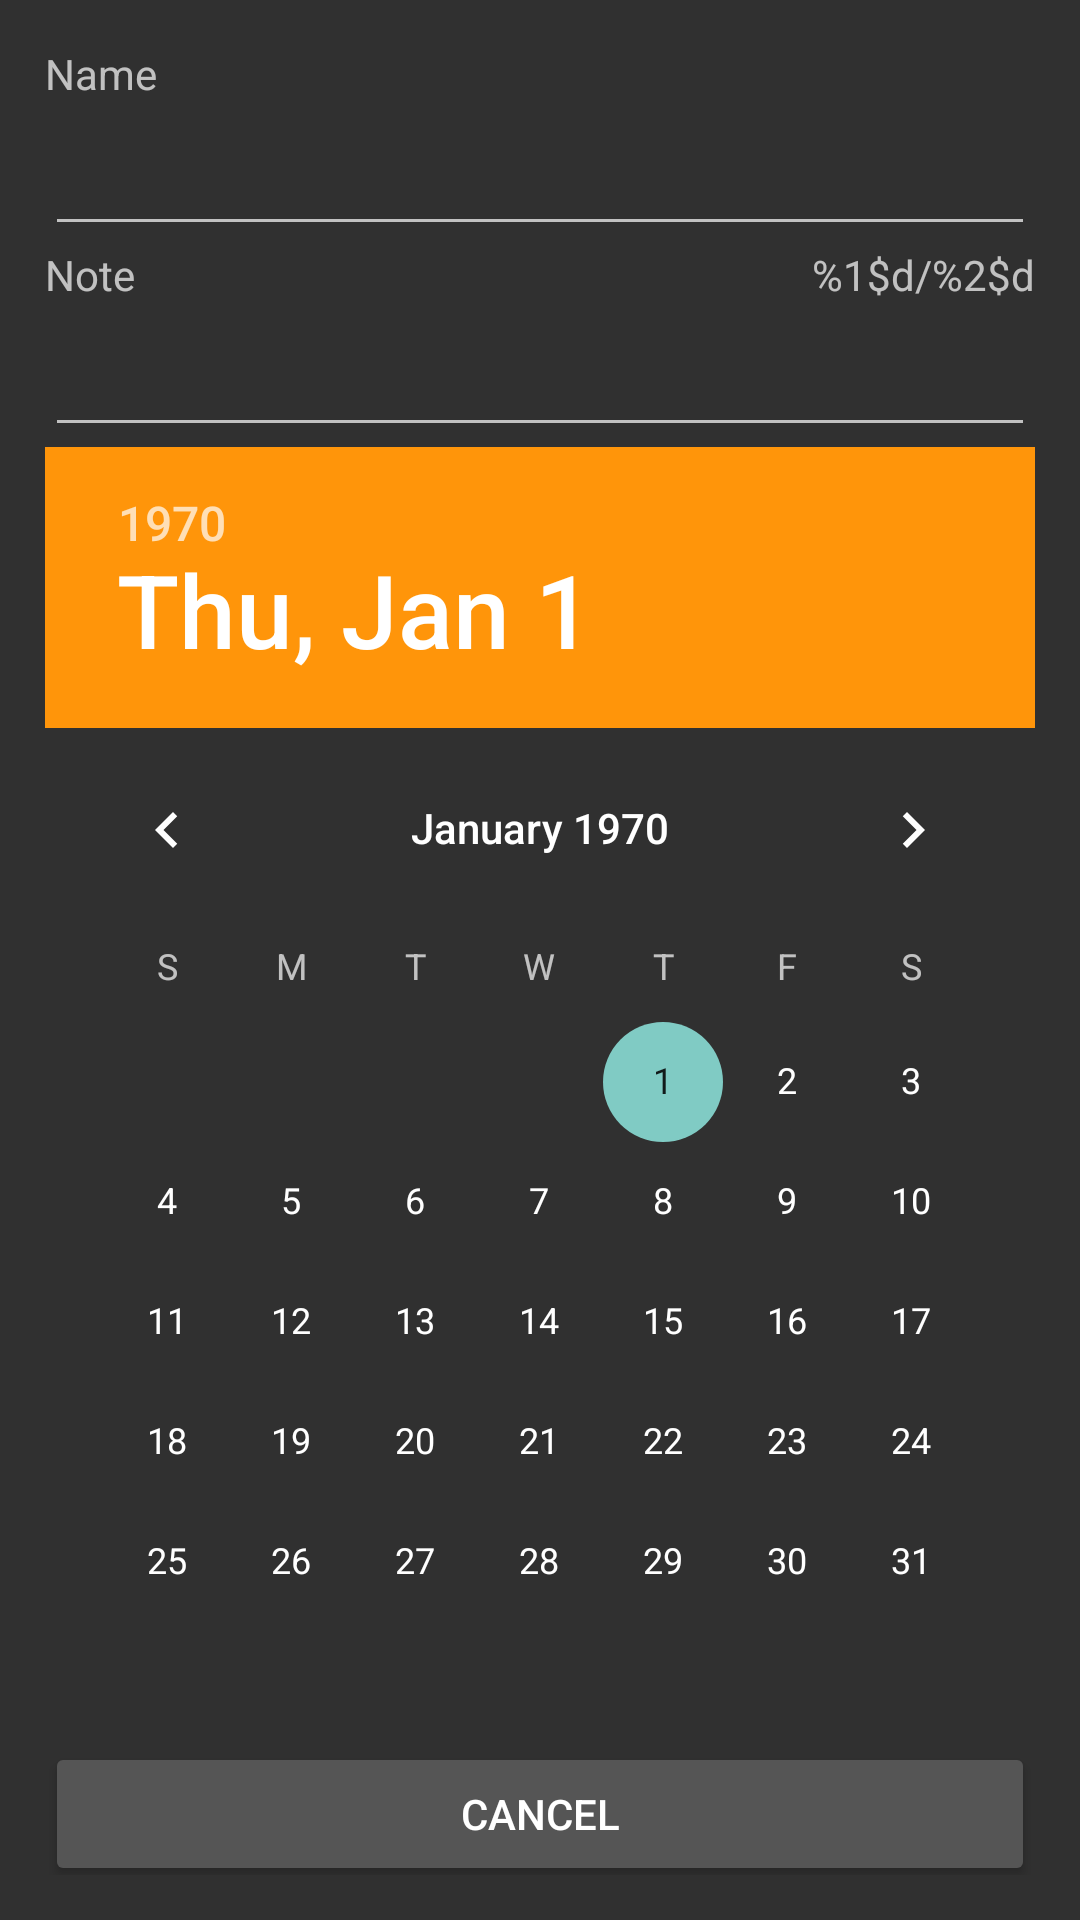

This screen was rendered from an Android layout file. Write that file and the resources it references.
<!-- AndroidManifest.xml: application theme Theme.Design.NoActionBar -->
<!-- res/layout/activity_create_grade.xml -->
<?xml version="1.0" encoding="utf-8"?>

<androidx.constraintlayout.widget.ConstraintLayout xmlns:android="http://schemas.android.com/apk/res/android"
    xmlns:app="http://schemas.android.com/apk/res-auto"
    xmlns:tools="http://schemas.android.com/tools"
    android:id="@+id/create_grade"
    android:layout_width="match_parent"
    android:layout_height="match_parent"
    android:padding="15dp">

    <TextView
        android:id="@+id/label_create_grade_name"
        android:layout_width="wrap_content"
        android:layout_height="wrap_content"
        android:labelFor="@id/input_create_grade_name"
        android:text="@string/name"
        app:layout_constraintStart_toStartOf="parent"
        app:layout_constraintTop_toTopOf="parent" />

    <EditText
        android:id="@+id/input_create_grade_name"
        android:layout_width="0dp"
        android:layout_height="wrap_content"
        android:ems="10"
        android:importantForAutofill="no"
        android:inputType="textPersonName"
        android:minHeight="48dp"
        app:layout_constraintEnd_toEndOf="parent"
        app:layout_constraintHorizontal_bias="1.0"
        app:layout_constraintStart_toStartOf="parent"
        app:layout_constraintTop_toBottomOf="@+id/label_create_grade_name"
        tools:ignore="DuplicateSpeakableTextCheck" />

    <TextView
        android:id="@+id/label_create_grade_name_char_count"
        android:layout_width="wrap_content"
        android:layout_height="wrap_content"
        android:text="@string/maxChars"
        app:layout_constraintEnd_toEndOf="parent"
        app:layout_constraintTop_toBottomOf="@+id/input_create_grade_name" />

    <TextView
        android:id="@+id/label_create_grade_grade"
        android:layout_width="wrap_content"
        android:layout_height="wrap_content"
        android:labelFor="@id/input_create_grade_grade"
        android:text="@string/grade"
        app:layout_constraintStart_toStartOf="parent"
        app:layout_constraintTop_toBottomOf="@+id/input_create_grade_name" />

    <EditText
        android:id="@+id/input_create_grade_grade"
        android:layout_width="0dp"
        android:layout_height="wrap_content"
        android:ems="10"
        android:importantForAutofill="no"
        android:inputType="numberDecimal"
        android:minHeight="48dp"
        app:layout_constraintEnd_toEndOf="parent"
        app:layout_constraintHorizontal_bias="0.448"
        app:layout_constraintStart_toStartOf="parent"
        app:layout_constraintTop_toBottomOf="@+id/label_create_grade_grade"
        tools:ignore="DuplicateSpeakableTextCheck" />


    <DatePicker
        android:id="@+id/input_create_grade_date"
        android:layout_width="wrap_content"
        android:layout_height="wrap_content"
        android:datePickerMode="calendar"
        android:headerBackground="@color/primaryButtonActive"
        app:layout_constraintEnd_toEndOf="parent"
        app:layout_constraintStart_toStartOf="parent"
        app:layout_constraintTop_toBottomOf="@+id/input_create_grade_grade" />

    <Button
        android:id="@+id/button_create_grade_save"
        android:layout_width="0dp"
        android:layout_height="wrap_content"
        android:backgroundTint="@color/primaryButtonInactive"
        android:onClick="save"
        android:text="@string/save"
        app:layout_constraintEnd_toEndOf="parent"
        app:layout_constraintStart_toStartOf="parent"
        app:layout_constraintTop_toBottomOf="@+id/button_create_grade_cancel" />

    <Button
        android:id="@+id/button_create_grade_cancel"
        android:layout_width="0dp"
        android:layout_height="wrap_content"
        android:backgroundTint="@color/secondaryButton"
        android:onClick="cancel"
        android:text="@string/cancel"
        app:layout_constraintEnd_toEndOf="parent"
        app:layout_constraintHorizontal_bias="0.551"
        app:layout_constraintStart_toStartOf="parent"
        app:layout_constraintTop_toBottomOf="@+id/input_create_grade_date" />


</androidx.constraintlayout.widget.ConstraintLayout>
<!-- resources referenced by this layout -->
<resources>
  <color name="primaryButtonActive">#FF950A</color>
  <color name="primaryButtonInactive">#AAAAAA</color>
  <color name="secondaryButton">#555555</color>
  <string name="cancel">Cancel</string>
  <string name="grade">Note</string>
  <string name="maxChars">%1$d/%2$d</string>
  <string name="name">Name</string>
  <string name="save">Save</string>
</resources>
